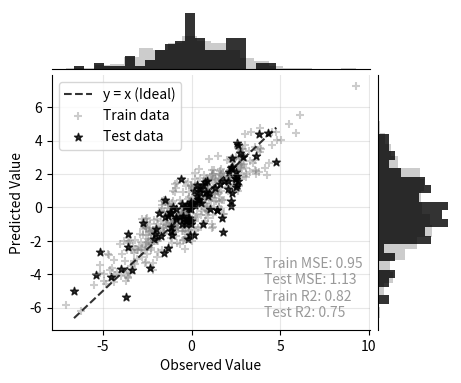

The matplotlib source for this figure:
import matplotlib.pyplot as plt
import numpy as np

def mse(tparray:np.ndarray):
    se = tparray[:,0]-tparray[:,1]
    return se.T@se/se.shape[0]
def r2(tparray:np.ndarray):
    sse1 = tparray[:,0]-tparray[:,1]
    sse2 = tparray[:,0] - np.mean(tparray[:,0])
    return 1-sse1.T@sse1/(sse2.T@sse2)

def scatterh(ttest:np.ndarray,ttrain:np.ndarray=None,color_set:list=['black','grey'],fig:plt.Figure=None):
    if not fig:
        fig = plt.figure(figsize=(5,4),dpi=300)
    layout = np.array([['A']*4+['.']+(['C']*4+['D'])*4]).reshape(5,5)
    axe = fig.subplot_mosaic(layout)
    ax1:plt.Axes = axe['A']
    ax2:plt.Axes = axe['C']
    ax3:plt.Axes = axe['D']
    # scatterplot
    ax2.plot([np.min(ttest),np.max(ttest)],[np.min(ttest),np.max(ttest)],linestyle='--',color=color_set[0],alpha=.8,label='y = x (Ideal)')
    if ttrain is not None:
        ax2.scatter(ttrain[:,0],ttrain[:,1],color=color_set[1],alpha=.4,marker='+',label='Train data')
    ax2.scatter(ttest[:,0],ttest[:,1],color=color_set[0],alpha=.8,marker='*',label='Test data')
    ax2.set_xlabel('Observed Value')
    ax2.set_ylabel('Predicted Value')
    ax2.legend(loc='upper left')
    ax2.grid(True, alpha=0.3, axis='both')
    plt.gca().text(-0.2, 0.04, 
        f'Train MSE: {mse(ttrain):.2f}\nTest MSE: {mse(ttest):.2f}\nTrain R2: {r2(ttrain):.2f}\nTest R2: {r2(ttest):.2f}',
        transform=plt.gca().transAxes,
        ha='right', va='bottom',
        color='gray',alpha=.8,
        multialignment='left')
    # histplot
    if ttrain is not None:
        ax1.hist(ttrain[:,0],color=color_set[1],density=True,alpha=.4,bins=20)
    ax1.hist(ttest[:,0],color=color_set[0],density=True,alpha=.8,bins=20)
    if ttrain is not None:
        ax3.hist(ttrain[:,1],color=color_set[1],density=True,alpha=.4,orientation='horizontal',bins=20)
    ax3.hist(ttest[:,1],color=color_set[0],density=True,alpha=.8,orientation='horizontal',bins=20)
    # Scatter axes
    ax2.spines['top'].set_visible(False)
    ax2.spines['right'].set_visible(False)
    # Hist axes
    ax1.set_xticks([])
    ax1.set_yticks([])
    ax1.spines['top'].set_visible(False)
    ax1.spines['left'].set_visible(False)
    ax1.spines['right'].set_visible(False)
    ax3.set_xticks([])
    ax3.set_yticks([])
    ax3.spines['top'].set_visible(False)
    ax3.spines['right'].set_visible(False)
    ax3.spines['bottom'].set_visible(False)
    # adjust edge
    fig.subplots_adjust(left=0.15, right=0.95, top=0.95, bottom=0.15,
        wspace=0.1, hspace=0.1)
if __name__ == '__main__':
    x = np.random.randn(100,1).reshape(-1,1)
    y = 2*x+np.random.randn(100,1).reshape(-1,1)
    x2 = np.random.randn(400,1).reshape(-1,1)
    y2 = 2*x2+np.random.randn(400,1).reshape(-1,1)
    scatterh(np.concatenate([y,2*x],axis=1),np.concatenate([y2,2*x2],axis=1))